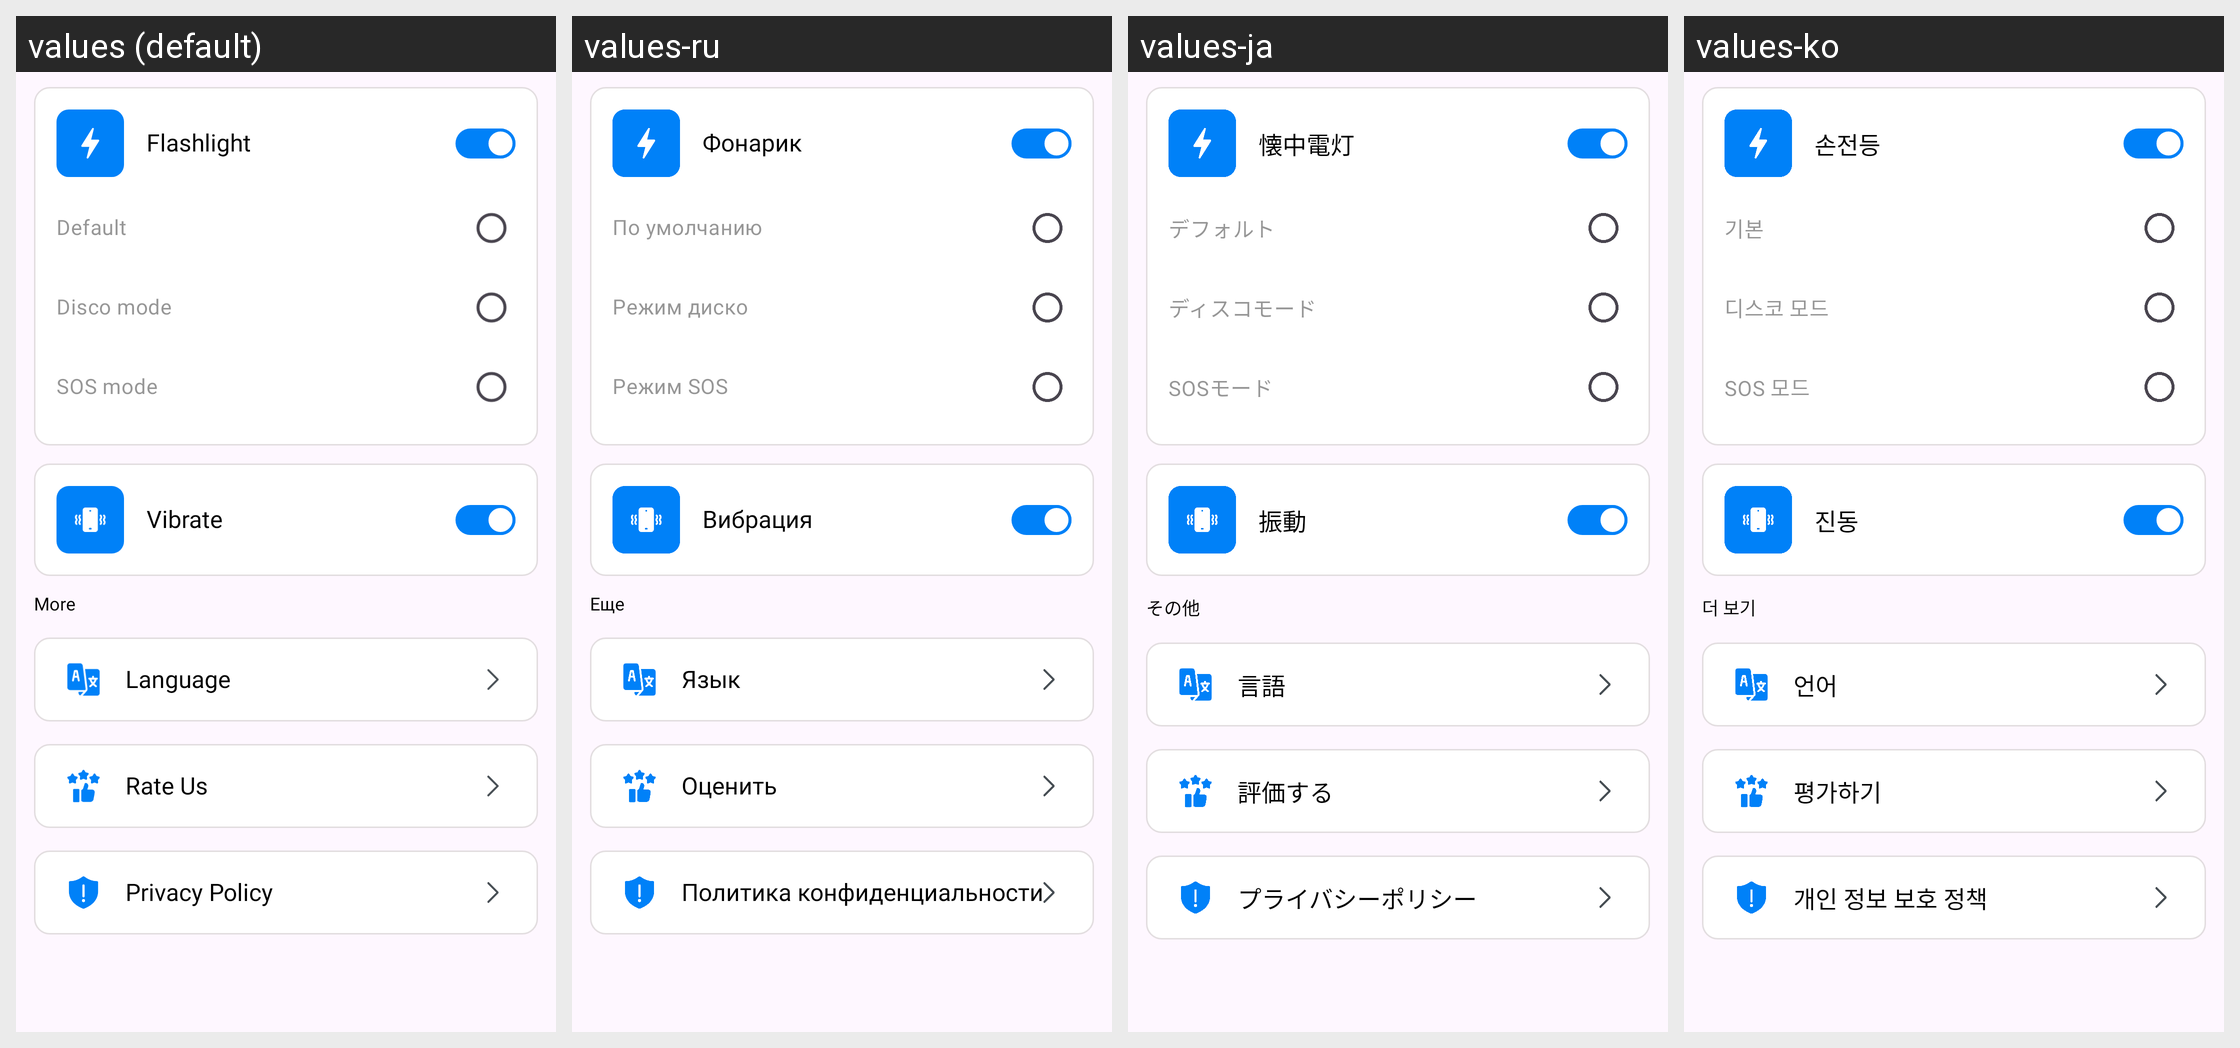

Here is an Android app screen in its default locale and in the app's own translations. Write out the translated-string differences for the strings that appear on this screen.
Android screen res/layout/fragment_setting.xml rendered under 4 locales, left to right: values (default), values-ru, values-ja, values-ko. Device: Nexus 5 (rendered at 1080×1920; each locale shown at half size, 540×960, under a caption strip naming it); theme Theme.ClapPhoneFinder.
Other locales in the repository, not shown: values-ar, values-bn, values-de, values-es, values-fr, values-hi, values-in, values-it.
Strings drawn on this screen, with the default value and each locale's value (text and hints the layout hard-codes, and strings that could not be matched under every locale, appear in the picture but are not listed):

flashlight
  values: Flashlight
  values-ru: Фонарик
  values-ja: 懐中電灯
  values-ko: 손전등

tv_default
  values: Default
  values-ru: По умолчанию
  values-ja: デフォルト
  values-ko: 기본

disco_mode
  values: Disco mode
  values-ru: Режим диско
  values-ja: ディスコモード
  values-ko: 디스코 모드

sos_mode
  values: SOS mode
  values-ru: Режим SOS
  values-ja: SOSモード
  values-ko: SOS 모드

vibrate
  values: Vibrate
  values-ru: Вибрация
  values-ja: 振動
  values-ko: 진동

more
  values: More
  values-ru: Еще
  values-ja: その他
  values-ko: 더 보기

language
  values: Language
  values-ru: Язык
  values-ja: 言語
  values-ko: 언어

rate_us
  values: Rate Us
  values-ru: Оценить
  values-ja: 評価する
  values-ko: 평가하기

privacy_policy
  values: Privacy Policy
  values-ru: Политика конфиденциальности
  values-ja: プライバシーポリシー
  values-ko: 개인 정보 보호 정책
